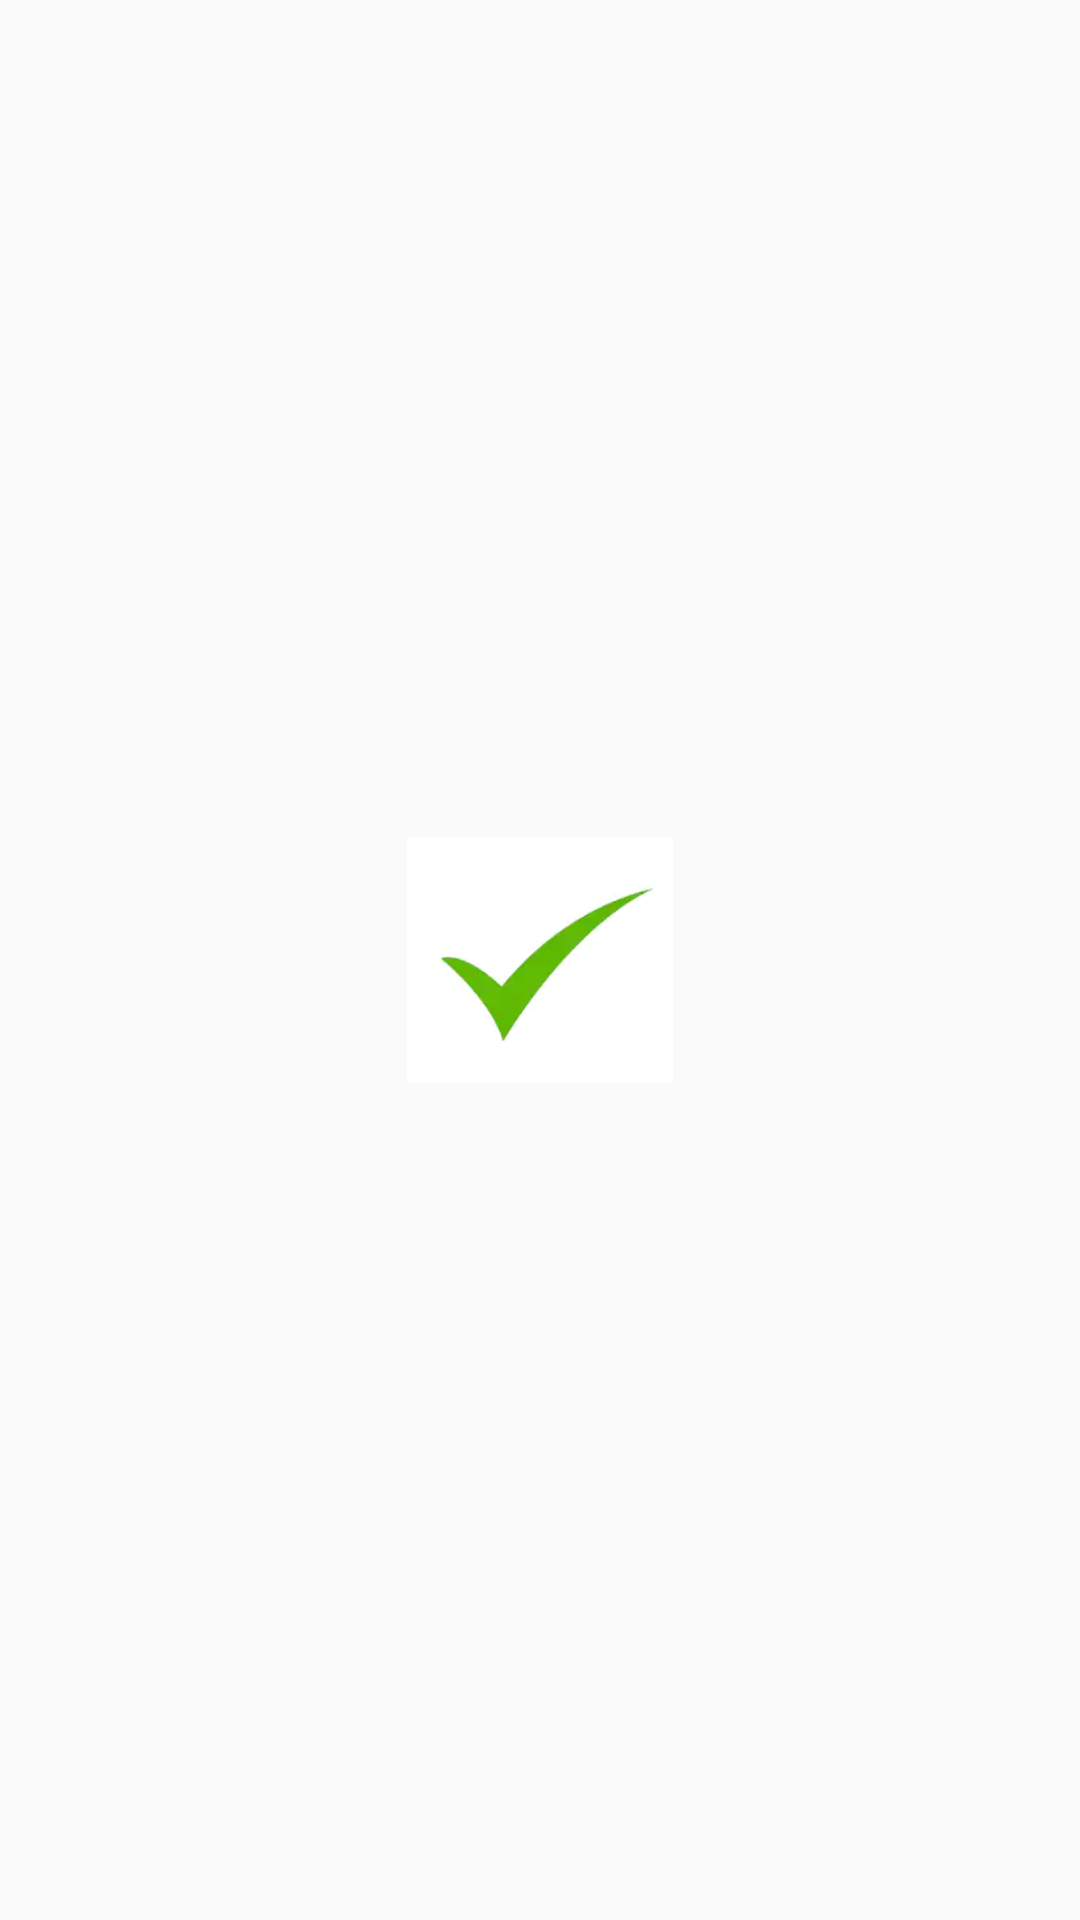

The Android layout XML behind this screen, and the referenced resources:
<!-- AndroidManifest.xml: application theme AppTheme -->
<!-- res/layout/fragment_fragment_correcto.xml -->
<?xml version="1.0" encoding="utf-8"?>
<androidx.constraintlayout.widget.ConstraintLayout xmlns:android="http://schemas.android.com/apk/res/android"
    xmlns:app="http://schemas.android.com/apk/res-auto"
    xmlns:tools="http://schemas.android.com/tools"
    android:layout_width="match_parent"
    android:layout_height="match_parent"
    tools:context=".FragmentCorrecto">

    <ImageView
        android:id="@+id/imageView3"
        android:layout_width="180dp"
        android:layout_height="82dp"
        android:src="@drawable/verdetickcorrecto"
        app:layout_constraintBottom_toBottomOf="parent"
        app:layout_constraintEnd_toEndOf="parent"
        app:layout_constraintStart_toStartOf="parent"
        app:layout_constraintTop_toTopOf="parent" />
</androidx.constraintlayout.widget.ConstraintLayout>
<!-- resources referenced by this layout -->
<resources>
  <!-- drawable verdetickcorrecto: png bitmap (drawable, 15570 bytes) -->
  <style name="AppTheme" parent="Theme.AppCompat.Light.DarkActionBar">
          
          <item name="colorPrimary">@color/colorPrimary</item>
          <item name="colorPrimaryDark">@color/colorPrimaryDark</item>
          <item name="colorAccent">@color/colorAccent</item>
      </style>
  <color name="colorPrimary">#008577</color>
  <color name="colorPrimaryDark">#00574B</color>
  <color name="colorAccent">#D81B60</color>
</resources>
